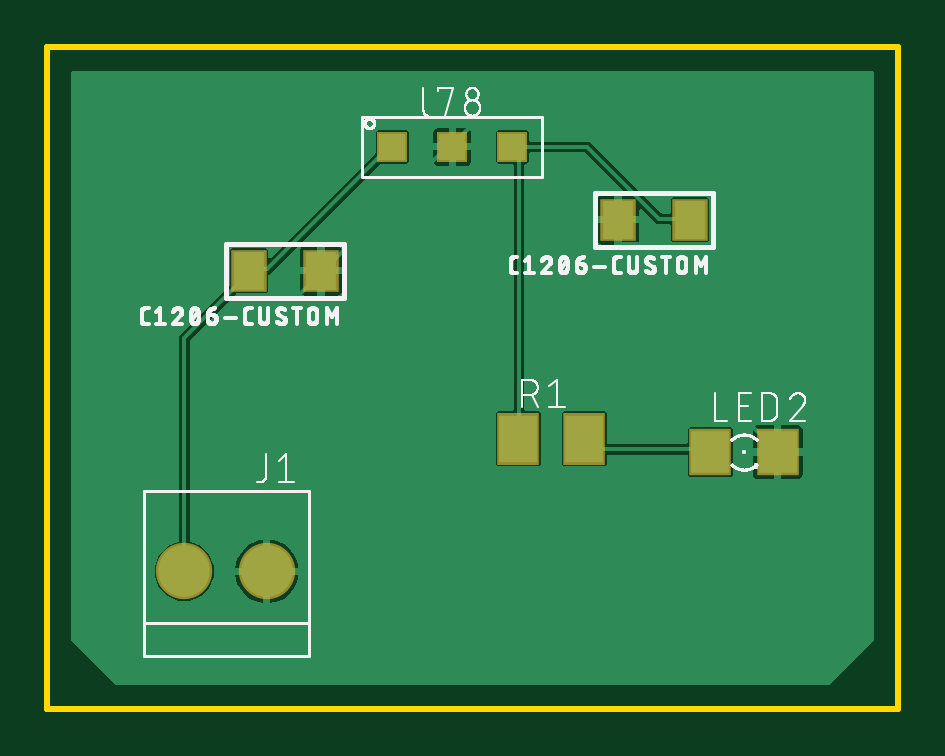
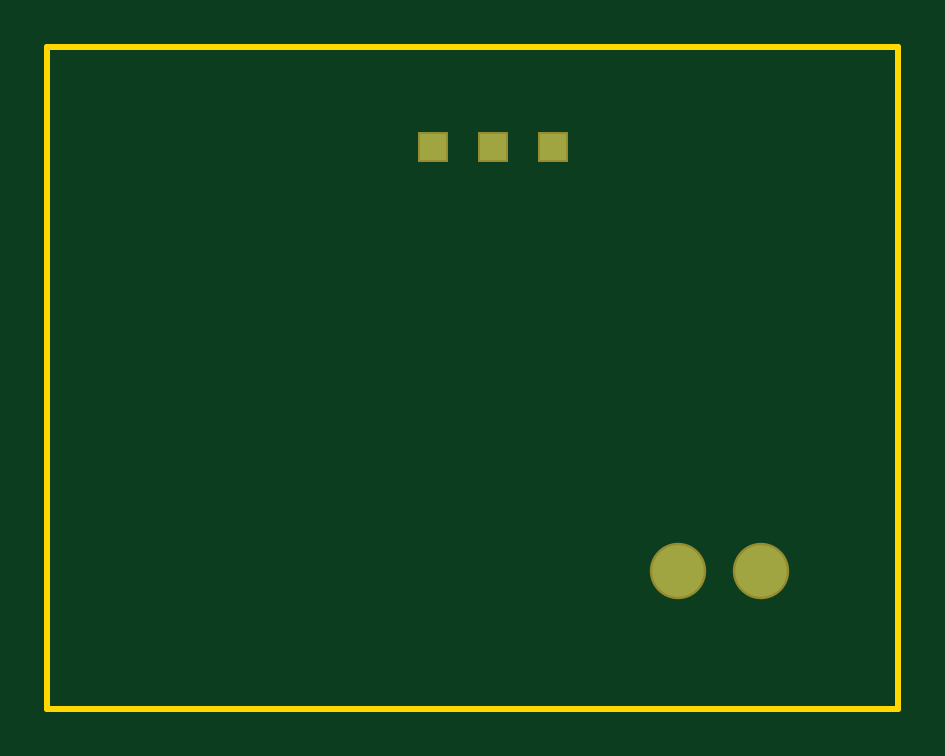
Circuit board: 7 layer files. Board 36.0 x 28.0 mm.
- bottom_copper: copper_bottom.gbr (291 bytes)
- top_copper: copper_top.gbr (19358 bytes)
- outline: profile.gbr (219 bytes)
- top_silk: silkscreen_top.gbr (80929 bytes)
- bottom_mask: soldermask_bottom.gbr (295 bytes)
- top_mask: soldermask_top.gbr (542 bytes)
- paste: solderpaste_top.gbr (395 bytes)

=== bottom_copper: copper_bottom.gbr ===
G04 EAGLE Gerber RS-274X export*
G75*
%MOMM*%
%FSLAX34Y34*%
%LPD*%
%INBottom Copper*%
%IPPOS*%
%AMOC8*
5,1,8,0,0,1.08239X$1,22.5*%
G01*
%ADD10C,2.184400*%
%ADD11R,1.108000X1.108000*%


D10*
X92900Y58100D03*
X57900Y58100D03*
D11*
X146000Y237800D03*
X171400Y237800D03*
X196800Y237800D03*
M02*

=== top_copper: copper_top.gbr (19358 bytes, source omitted) ===
=== outline: profile.gbr ===
G04 EAGLE Gerber RS-274X export*
G75*
%MOMM*%
%FSLAX34Y34*%
%LPD*%
%IN*%
%IPPOS*%
%AMOC8*
5,1,8,0,0,1.08239X$1,22.5*%
G01*
%ADD10C,0.254000*%


D10*
X0Y0D02*
X360000Y0D01*
X360000Y280000D01*
X0Y280000D01*
X0Y0D01*
M02*

=== top_silk: silkscreen_top.gbr (80929 bytes, source omitted) ===
=== bottom_mask: soldermask_bottom.gbr ===
G04 EAGLE Gerber RS-274X export*
G75*
%MOMM*%
%FSLAX34Y34*%
%LPD*%
%INSoldermask Bottom*%
%IPPOS*%
%AMOC8*
5,1,8,0,0,1.08239X$1,22.5*%
G01*
%ADD10C,2.387600*%
%ADD11R,1.311200X1.311200*%


D10*
X92900Y58100D03*
X57900Y58100D03*
D11*
X146000Y237800D03*
X171400Y237800D03*
X196800Y237800D03*
M02*

=== top_mask: soldermask_top.gbr ===
G04 EAGLE Gerber RS-274X export*
G75*
%MOMM*%
%FSLAX34Y34*%
%LPD*%
%INSoldermask Top*%
%IPPOS*%
%AMOC8*
5,1,8,0,0,1.08239X$1,22.5*%
G01*
%ADD10C,2.387600*%
%ADD11R,1.803200X2.006200*%
%ADD12R,1.803200X2.203200*%
%ADD13R,1.311200X1.311200*%
%ADD14R,1.503200X1.803200*%


D10*
X92900Y58100D03*
X57900Y58100D03*
D11*
X280680Y108600D03*
X309120Y108600D03*
D12*
X199300Y114300D03*
X227300Y114300D03*
D13*
X146000Y237800D03*
X171400Y237800D03*
X196800Y237800D03*
D14*
X85360Y185400D03*
X115840Y185400D03*
X241560Y207000D03*
X272040Y207000D03*
M02*

=== paste: solderpaste_top.gbr ===
G04 EAGLE Gerber RS-274X export*
G75*
%MOMM*%
%FSLAX34Y34*%
%LPD*%
%INSolderpaste Top*%
%IPPOS*%
%AMOC8*
5,1,8,0,0,1.08239X$1,22.5*%
G01*
%ADD10R,1.600000X1.803000*%
%ADD11R,1.600000X2.000000*%
%ADD12R,1.300000X1.600000*%


D10*
X280680Y108600D03*
X309120Y108600D03*
D11*
X199300Y114300D03*
X227300Y114300D03*
D12*
X85360Y185400D03*
X115840Y185400D03*
X241560Y207000D03*
X272040Y207000D03*
M02*

